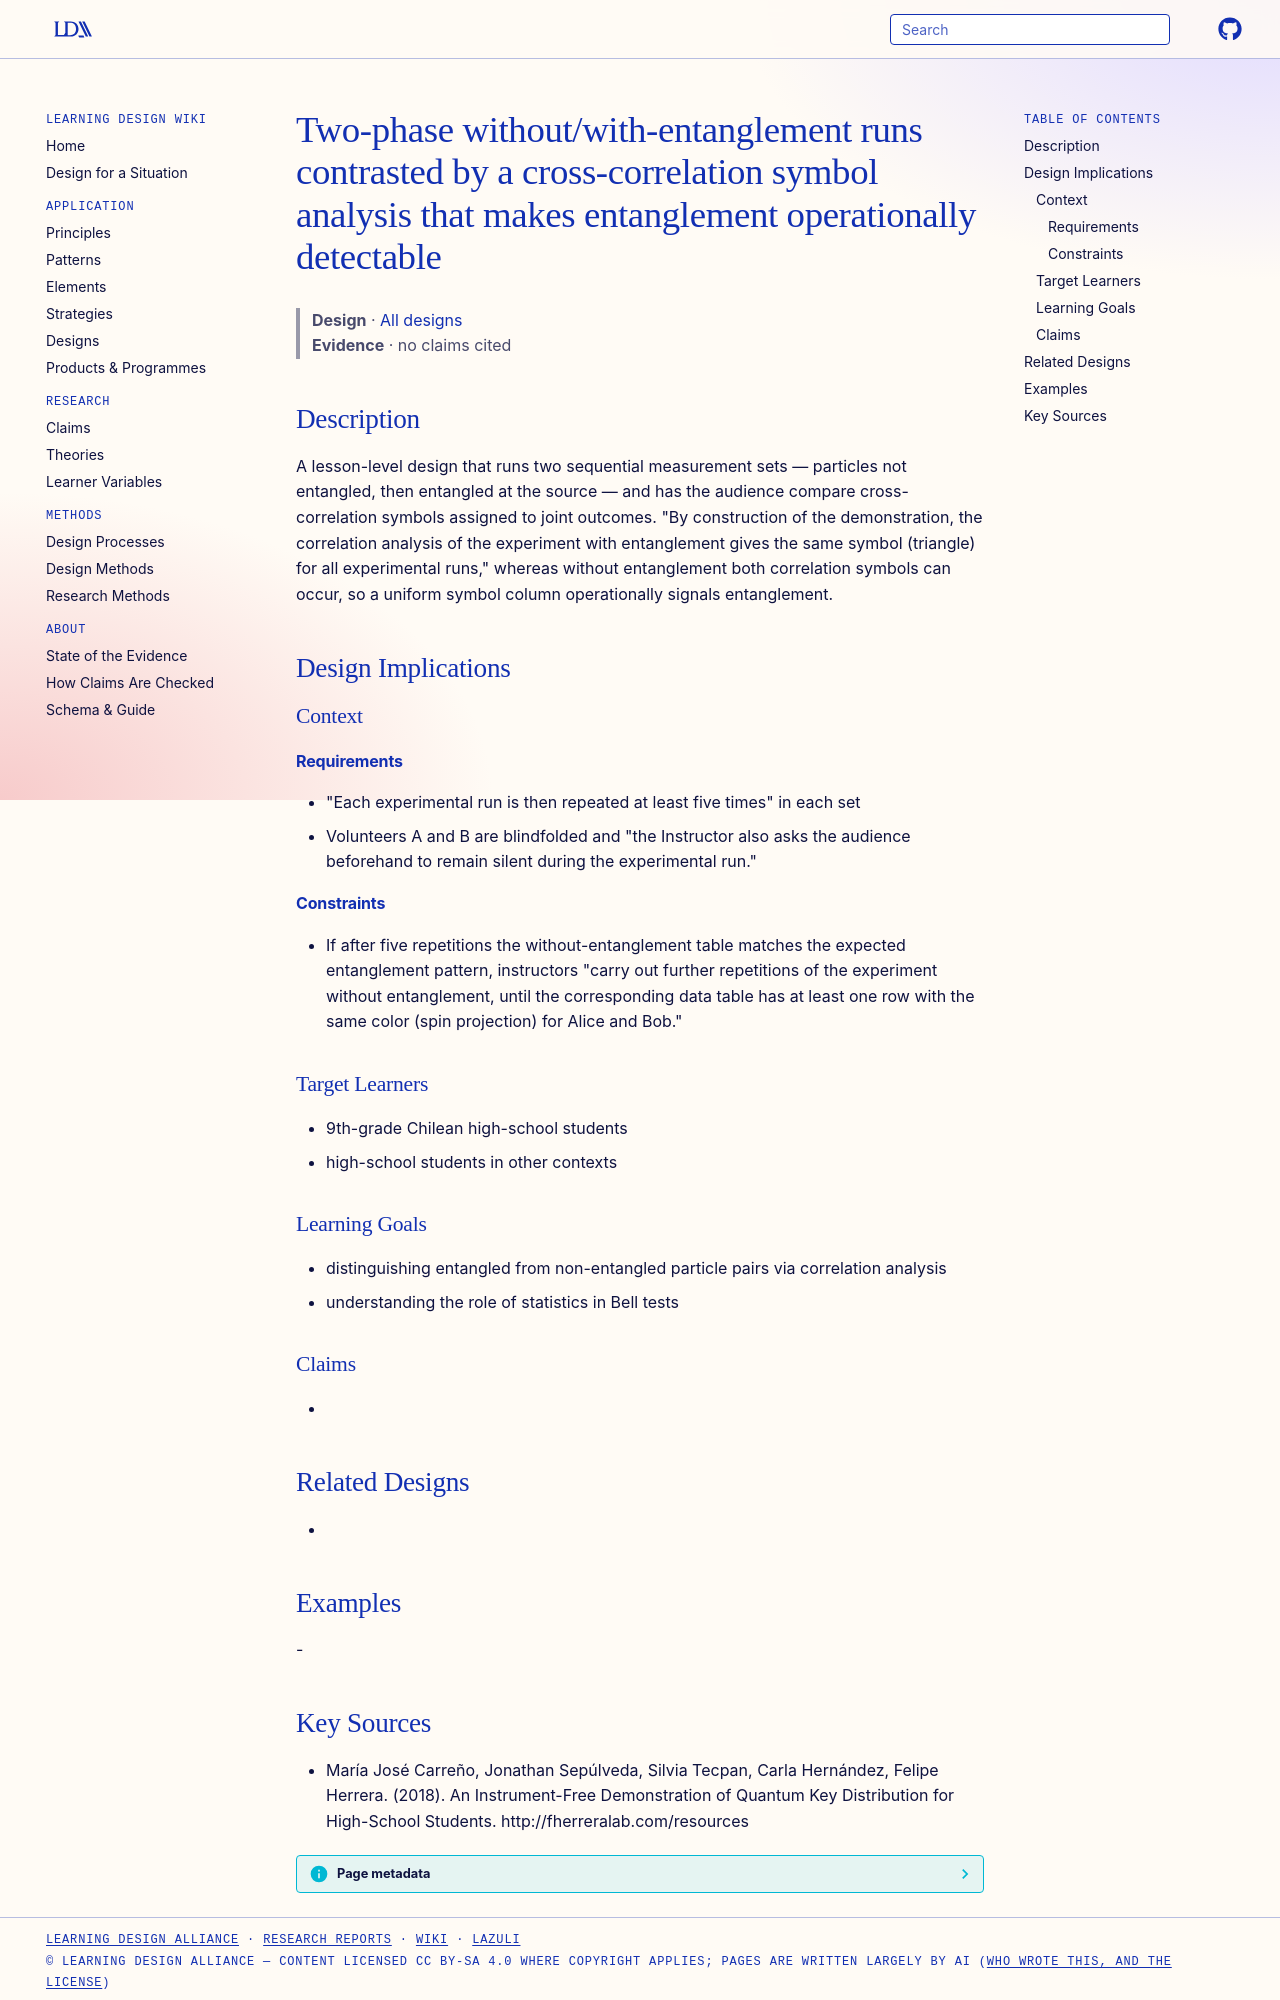

repository: Learning-Design-Alliance/learning-wiki · page: designs/without-with-entanglement-correlation-symbol-contrast/index.html · generator: mkdocs

---
type: design
id: without-with-entanglement-correlation-symbol-contrast
title: Two-phase without/with-entanglement runs contrasted by a cross-correlation symbol analysis that makes entanglement operationally detectable
description: A lesson-level design that runs two sequential measurement sets — particles not entangled, then entangled at the source — and has the audience compare cross-correlation symbols assigned to joint outcomes.
status: review
generated:
  by: "process:settle-candidates"
  at: 2026-11-18
sources:
  - id: maría-josé-carreño-2018
    resource: "http://fherreralab.com/resources"
    title: "María José Carreño, Jonathan Sepúlveda, Silvia Tecpan, Carla Hernández, Felipe Herrera. (2018). An Instrument-Free Demonstration of Quantum Key Distribution for High-School Students. http://fherreralab.com/resources"
    author: María José Carreño, Jonathan Sepúlveda, Silvia Tecpan, Carla Hernández, Felipe Herrera
---

# Two-phase without/with-entanglement runs contrasted by a cross-correlation symbol analysis that makes entanglement operationally detectable

> **Design** · [All designs](index.md)
> **Evidence** · no claims cited

## Description
A lesson-level design that runs two sequential measurement sets — particles not entangled, then entangled at the source — and has the audience compare cross-correlation symbols assigned to joint outcomes. "By construction of the demonstration, the correlation analysis of the experiment with entanglement gives the same symbol (triangle) for all experimental runs," whereas without entanglement both correlation symbols can occur, so a uniform symbol column operationally signals entanglement.

## Design Implications

### Context
#### Requirements
- "Each experimental run is then repeated at least five times" in each set
- Volunteers A and B are blindfolded and "the Instructor also asks the audience beforehand to remain silent during the experimental run."
#### Constraints
- If after five repetitions the without-entanglement table matches the expected entanglement pattern, instructors "carry out further repetitions of the experiment without entanglement, until the corresponding data table has at least one row with the same color (spin projection) for Alice and Bob."

### Target Learners
- 9th-grade Chilean high-school students
- high-school students in other contexts

### Learning Goals
- distinguishing entangled from non-entangled particle pairs via correlation analysis
- understanding the role of statistics in Bell tests

### Claims
- 

## Related Designs
- 

## Examples
-
